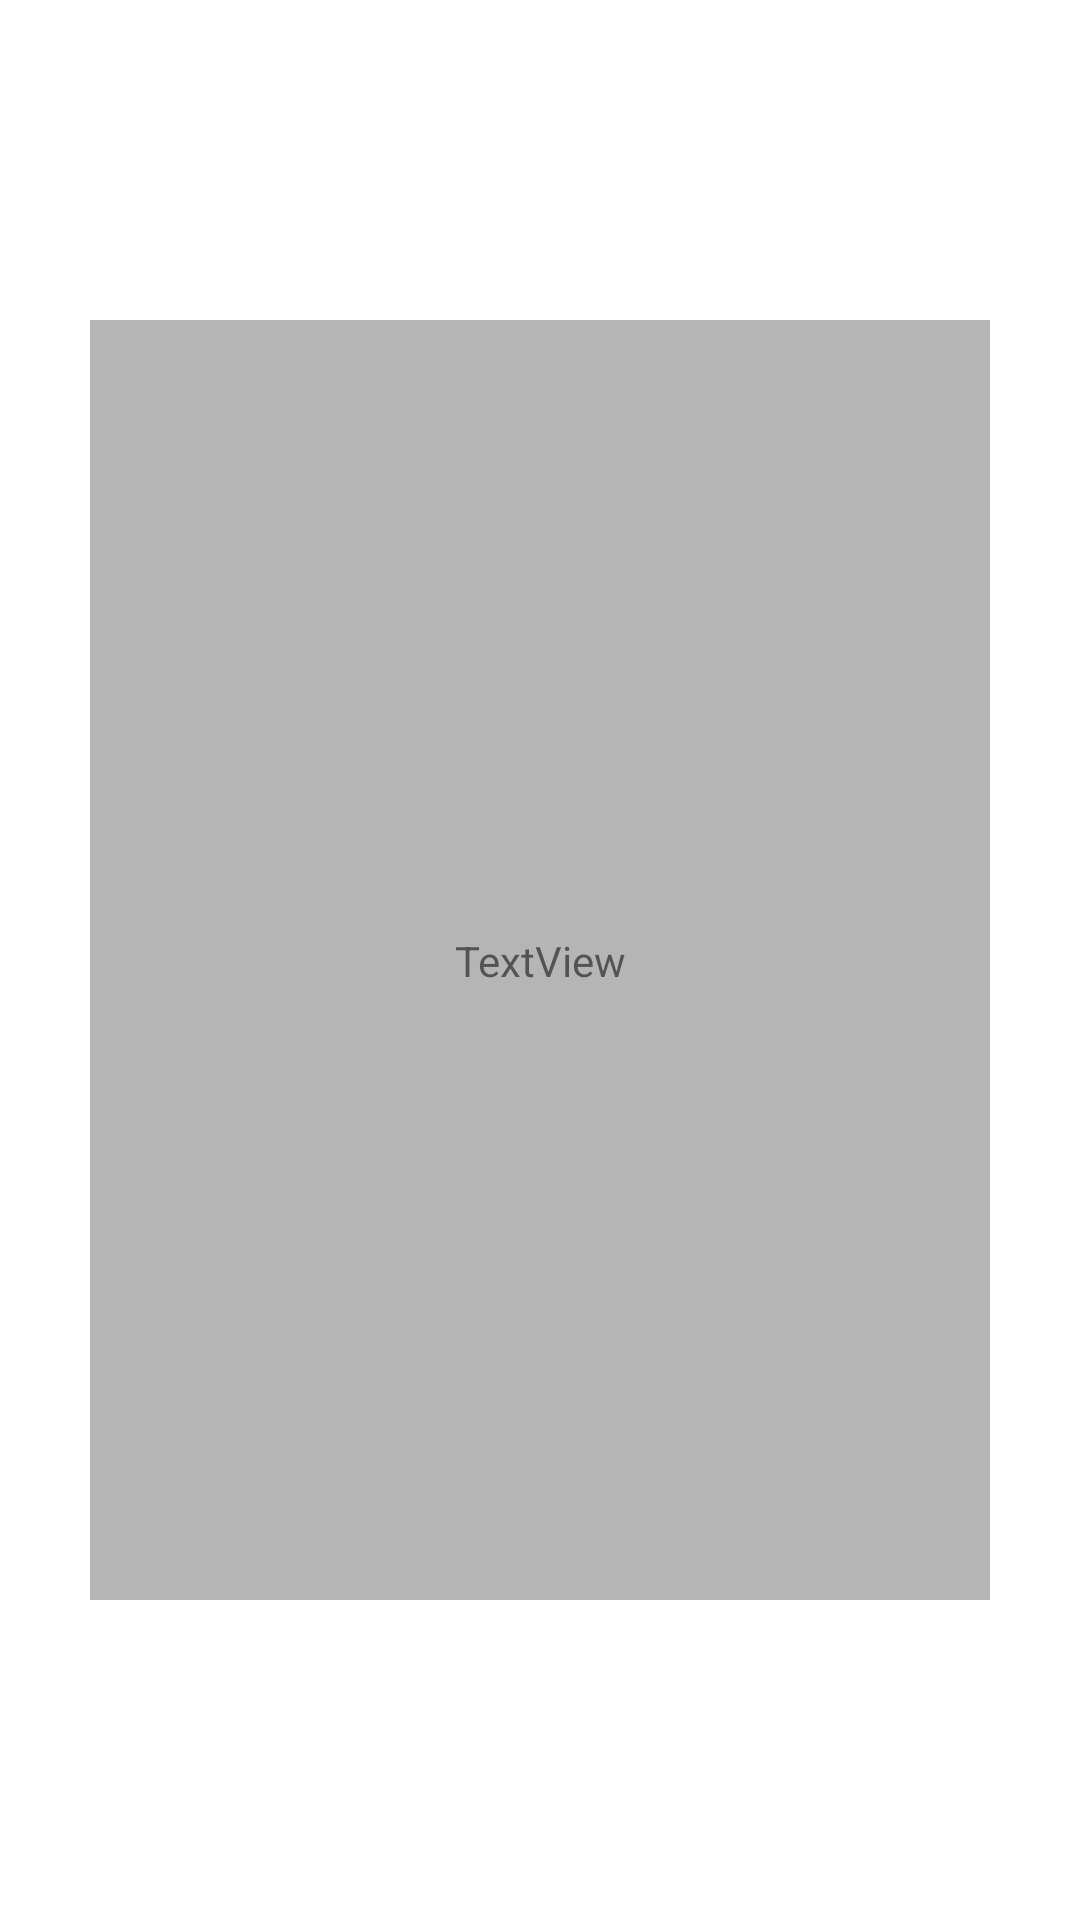

Write the Android layout XML for this screen, with the resource values it uses.
<!-- AndroidManifest.xml: application theme Theme.SaveStatePractice -->
<!-- res/layout/recycler_view_items.xml -->
<?xml version="1.0" encoding="utf-8"?>
<androidx.constraintlayout.widget.ConstraintLayout xmlns:android="http://schemas.android.com/apk/res/android"
    xmlns:app="http://schemas.android.com/apk/res-auto"
    xmlns:tools="http://schemas.android.com/tools"
    android:layout_width="400dp"
    android:layout_height="50dp"
    android:background="@drawable/ic_baseline_rectangle_24">


    <TextView
        android:id="@+id/tvTodoText"
        android:layout_width="wrap_content"
        android:layout_height="wrap_content"
        android:text="TextView"
        app:layout_constraintBottom_toBottomOf="parent"
        app:layout_constraintEnd_toEndOf="parent"
        app:layout_constraintStart_toStartOf="parent"
        app:layout_constraintTop_toTopOf="parent" />
</androidx.constraintlayout.widget.ConstraintLayout>
<!-- resources referenced by this layout -->
<resources>
  <!-- drawable ic_baseline_rectangle_24 (drawable) -->
  <vector android:height="24dp" android:tint="#B5B5B5"
      android:viewportHeight="24" android:viewportWidth="24"
      android:width="24dp" xmlns:android="http://schemas.android.com/apk/res/android">
      <path android:fillColor="@android:color/white" android:pathData="M2,4h20v16h-20z"/>
  </vector>
  <style name="Theme.SaveStatePractice" parent="Theme.MaterialComponents.DayNight.DarkActionBar">
          
          <item name="colorPrimary">@color/purple_500</item>
          <item name="colorPrimaryVariant">@color/purple_700</item>
          <item name="colorOnPrimary">@color/white</item>
          
          <item name="colorSecondary">@color/teal_200</item>
          <item name="colorSecondaryVariant">@color/teal_700</item>
          <item name="colorOnSecondary">@color/black</item>
          
          <item name="android:statusBarColor" tools:targetApi="l">?attr/colorPrimaryVariant</item>
          
      </style>
  <!-- not gathered from this repository: default colours our renderer supplied (Android Studio template values) -->
  <color name="purple_500">#FF6200EE</color>
  <color name="purple_700">#FF3700B3</color>
  <color name="teal_200">#FF03DAC5</color>
  <color name="teal_700">#FF018786</color>
  <color name="black">#FF000000</color>
  <color name="white">#FFFFFFFF</color>
</resources>
